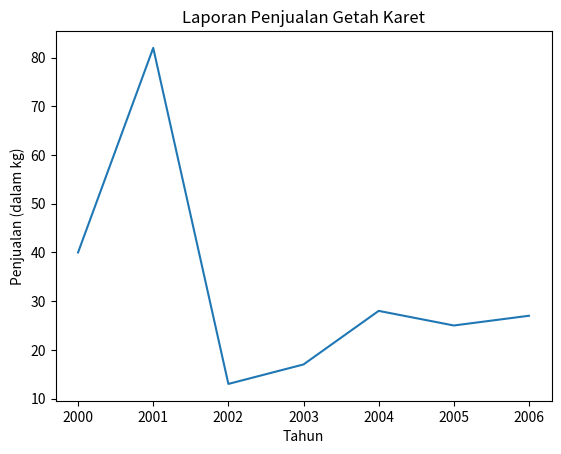

The matplotlib source for this figure:
import numpy as np
from matplotlib import pyplot as plt

penjualan = (40, 82, 13, 17, 28, 25, 27)
tahun = (2000, 2001, 2002, 2003, 2004, 2005, 2006)

plt.figure()
plt.plot(tahun, penjualan)
plt.title("Laporan Penjualan Getah Karet")
plt.xlabel("Tahun")
plt.ylabel("Penjualan (dalam kg)")
plt.show()